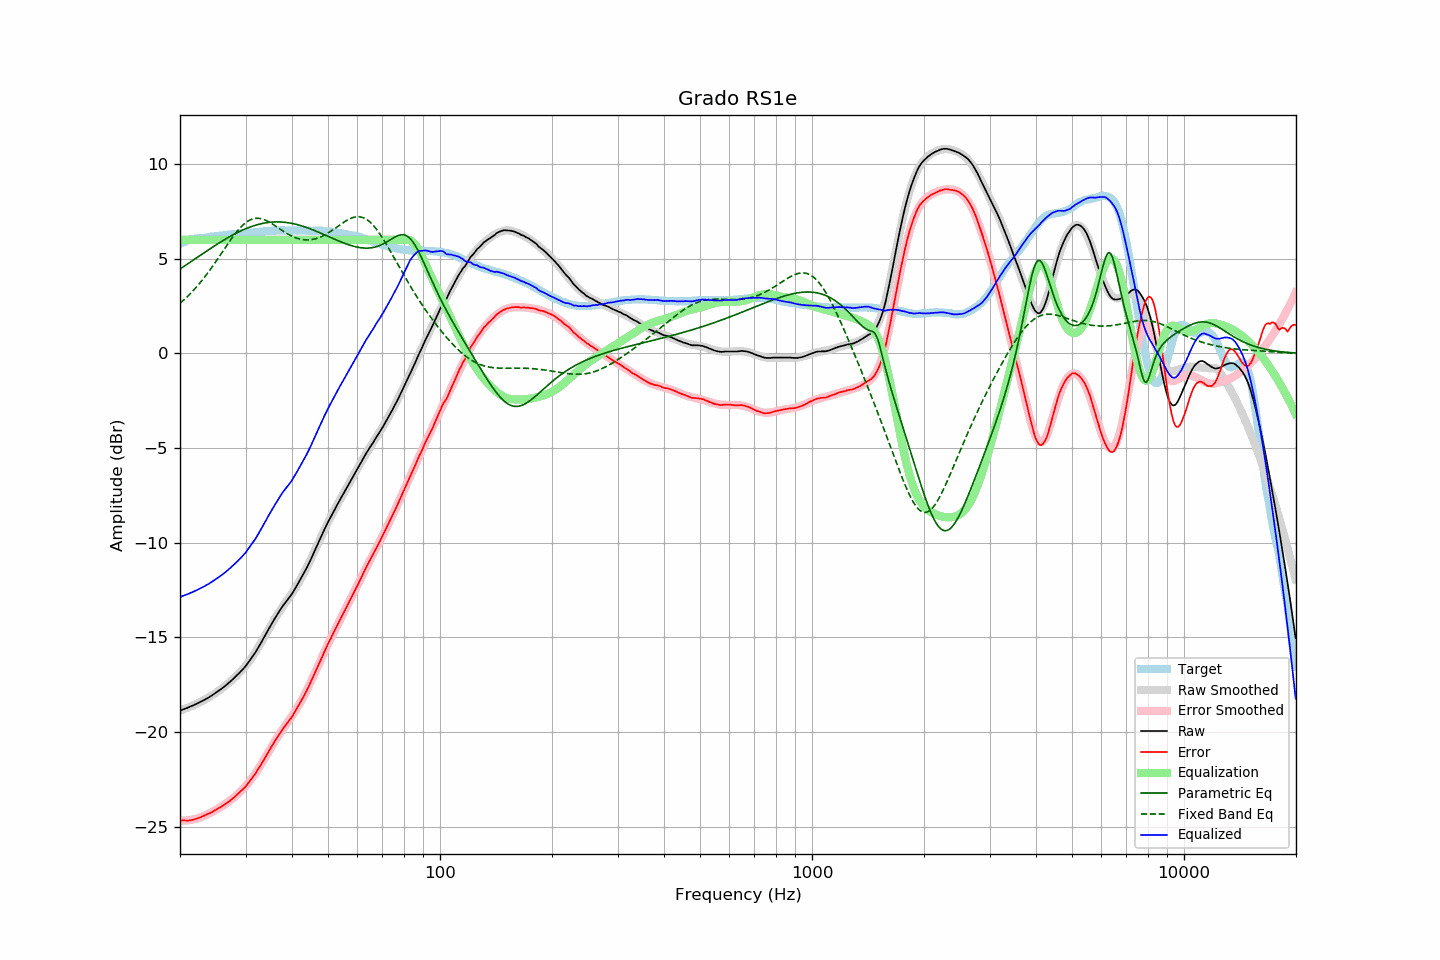

The file beside this chart, header and first rows:
frequency, raw, error, smoothed, error_smoothed, equalization, parametric_eq, fixed_band_eq, equalized_raw, equalized_smoothed, target
20.00, -18.87, -24.66, -18.87, -24.68, 6.00, 4.45, 2.64, -12.87, -12.87, 5.79
20.20, -18.84, -24.67, -18.84, -24.68, 6.00, 4.51, 2.72, -12.84, -12.84, 5.83
20.40, -18.80, -24.67, -18.81, -24.68, 6.00, 4.57, 2.79, -12.80, -12.81, 5.87
20.61, -18.78, -24.67, -18.78, -24.68, 6.00, 4.62, 2.87, -12.78, -12.78, 5.90
20.81, -18.74, -24.68, -18.75, -24.67, 6.00, 4.68, 2.95, -12.74, -12.75, 5.94
21.02, -18.71, -24.69, -18.71, -24.67, 6.00, 4.74, 3.03, -12.71, -12.71, 5.98
21.23, -18.67, -24.67, -18.68, -24.66, 6.00, 4.80, 3.12, -12.67, -12.68, 6.00
21.44, -18.63, -24.65, -18.64, -24.64, 6.00, 4.85, 3.21, -12.63, -12.64, 6.02
21.66, -18.61, -24.64, -18.61, -24.63, 6.00, 4.91, 3.30, -12.61, -12.61, 6.04
21.87, -18.56, -24.61, -18.57, -24.61, 6.00, 4.97, 3.39, -12.56, -12.57, 6.05
22.09, -18.52, -24.59, -18.53, -24.59, 6.00, 5.03, 3.48, -12.52, -12.53, 6.07
22.31, -18.48, -24.56, -18.49, -24.56, 6.00, 5.08, 3.58, -12.48, -12.49, 6.08
22.54, -18.45, -24.53, -18.45, -24.53, 6.00, 5.14, 3.68, -12.45, -12.45, 6.09
22.76, -18.40, -24.50, -18.40, -24.50, 6.00, 5.20, 3.78, -12.40, -12.40, 6.10
22.99, -18.36, -24.46, -18.36, -24.46, 6.00, 5.26, 3.89, -12.36, -12.36, 6.10
23.22, -18.31, -24.42, -18.31, -24.43, 6.00, 5.31, 3.99, -12.31, -12.31, 6.11
23.45, -18.26, -24.38, -18.27, -24.39, 6.00, 5.37, 4.10, -12.26, -12.27, 6.11
23.69, -18.22, -24.34, -18.22, -24.35, 6.00, 5.43, 4.22, -12.22, -12.22, 6.12
23.92, -18.17, -24.31, -18.17, -24.31, 6.00, 5.48, 4.33, -12.17, -12.17, 6.13
24.16, -18.11, -24.27, -18.11, -24.27, 6.00, 5.54, 4.45, -12.11, -12.11, 6.15
24.40, -18.06, -24.24, -18.06, -24.22, 6.00, 5.60, 4.57, -12.06, -12.06, 6.17
24.65, -18.01, -24.18, -18.01, -24.18, 6.00, 5.65, 4.69, -12.01, -12.01, 6.17
24.89, -17.94, -24.13, -17.95, -24.13, 6.00, 5.71, 4.81, -11.94, -11.95, 6.18
25.14, -17.89, -24.09, -17.89, -24.08, 6.00, 5.76, 4.93, -11.89, -11.89, 6.19
25.39, -17.82, -24.03, -17.83, -24.03, 6.00, 5.81, 5.06, -11.82, -11.83, 6.20
25.65, -17.76, -23.99, -17.77, -23.98, 6.00, 5.87, 5.18, -11.76, -11.77, 6.22
25.91, -17.71, -23.93, -17.71, -23.93, 6.00, 5.92, 5.31, -11.71, -11.71, 6.22
26.16, -17.64, -23.87, -17.64, -23.88, 6.00, 5.97, 5.44, -11.64, -11.64, 6.23
26.43, -17.58, -23.81, -17.57, -23.82, 6.00, 6.02, 5.56, -11.58, -11.57, 6.24
26.69, -17.50, -23.75, -17.50, -23.76, 6.00, 6.07, 5.69, -11.50, -11.50, 6.25
26.96, -17.44, -23.70, -17.43, -23.69, 6.00, 6.12, 5.81, -11.44, -11.43, 6.27
27.23, -17.37, -23.64, -17.36, -23.63, 6.00, 6.17, 5.93, -11.37, -11.36, 6.28
27.50, -17.28, -23.57, -17.29, -23.57, 6.00, 6.22, 6.05, -11.28, -11.29, 6.29
27.77, -17.20, -23.49, -17.21, -23.50, 6.00, 6.26, 6.17, -11.20, -11.21, 6.29
28.05, -17.12, -23.43, -17.13, -23.43, 6.00, 6.31, 6.28, -11.12, -11.13, 6.30
28.33, -17.04, -23.35, -17.05, -23.36, 6.00, 6.35, 6.39, -11.04, -11.05, 6.30
28.62, -16.96, -23.27, -16.96, -23.28, 6.00, 6.39, 6.49, -10.96, -10.96, 6.31
28.90, -16.87, -23.20, -16.88, -23.20, 6.00, 6.43, 6.59, -10.87, -10.88, 6.32
29.19, -16.78, -23.11, -16.79, -23.12, 6.00, 6.47, 6.68, -10.78, -10.79, 6.32
29.48, -16.69, -23.04, -16.69, -23.03, 6.00, 6.51, 6.77, -10.69, -10.69, 6.35
29.78, -16.61, -22.95, -16.59, -22.94, 6.00, 6.55, 6.84, -10.61, -10.59, 6.35
30.08, -16.51, -22.86, -16.49, -22.84, 6.00, 6.59, 6.91, -10.51, -10.49, 6.36
30.38, -16.39, -22.74, -16.38, -22.74, 6.00, 6.62, 6.97, -10.39, -10.38, 6.36
30.68, -16.26, -22.64, -16.27, -22.64, 6.00, 6.65, 7.02, -10.26, -10.27, 6.38
30.99, -16.16, -22.53, -16.15, -22.53, 6.00, 6.69, 7.06, -10.16, -10.15, 6.38
31.30, -16.03, -22.41, -16.03, -22.42, 6.00, 6.72, 7.09, -10.03, -10.03, 6.38
31.61, -15.90, -22.30, -15.90, -22.30, 6.00, 6.74, 7.12, -9.90, -9.90, 6.39
31.93, -15.79, -22.19, -15.77, -22.17, 6.00, 6.77, 7.13, -9.79, -9.77, 6.40
32.24, -15.64, -22.04, -15.63, -22.04, 6.00, 6.79, 7.13, -9.64, -9.63, 6.40
32.57, -15.50, -21.91, -15.49, -21.91, 6.00, 6.82, 7.13, -9.50, -9.49, 6.42
32.89, -15.35, -21.78, -15.34, -21.77, 6.00, 6.84, 7.12, -9.35, -9.34, 6.43
33.22, -15.20, -21.64, -15.20, -21.63, 6.00, 6.86, 7.10, -9.20, -9.20, 6.44
33.55, -15.04, -21.49, -15.05, -21.49, 6.00, 6.88, 7.07, -9.04, -9.05, 6.44
33.89, -14.89, -21.35, -14.90, -21.35, 6.00, 6.89, 7.04, -8.89, -8.90, 6.45
34.23, -14.75, -21.21, -14.75, -21.20, 6.00, 6.90, 7.00, -8.75, -8.75, 6.46
34.57, -14.58, -21.05, -14.59, -21.06, 6.00, 6.92, 6.96, -8.58, -8.59, 6.47
34.92, -14.44, -20.90, -14.44, -20.91, 6.00, 6.93, 6.91, -8.44, -8.44, 6.47
35.27, -14.29, -20.76, -14.29, -20.77, 6.00, 6.93, 6.86, -8.29, -8.29, 6.47
35.62, -14.15, -20.63, -14.15, -20.63, 6.00, 6.94, 6.81, -8.15, -8.15, 6.48
35.97, -14.00, -20.48, -14.01, -20.49, 6.00, 6.94, 6.75, -8.00, -8.01, 6.48
... 635 more rows
